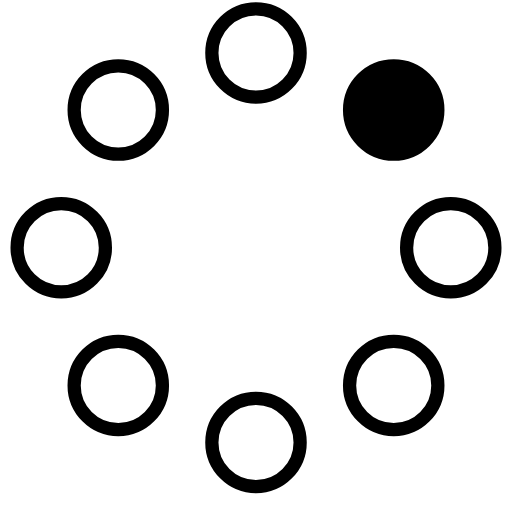
t = 0.00 s
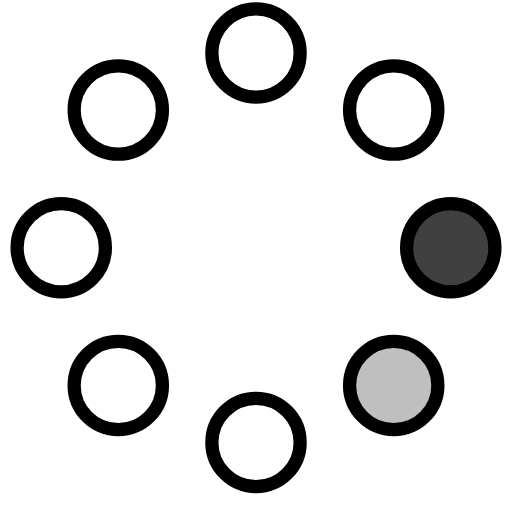
t = 0.20 s
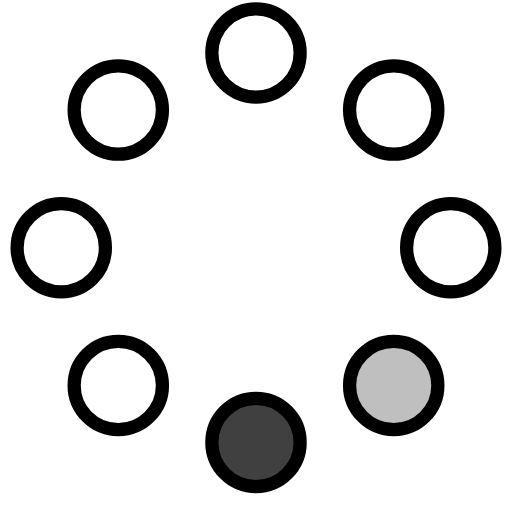
t = 0.45 s
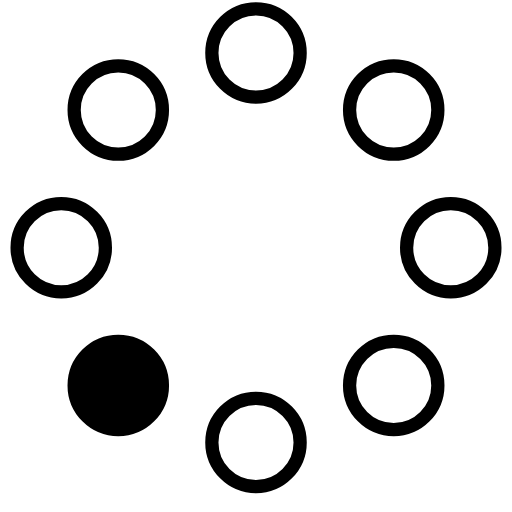
t = 0.65 s
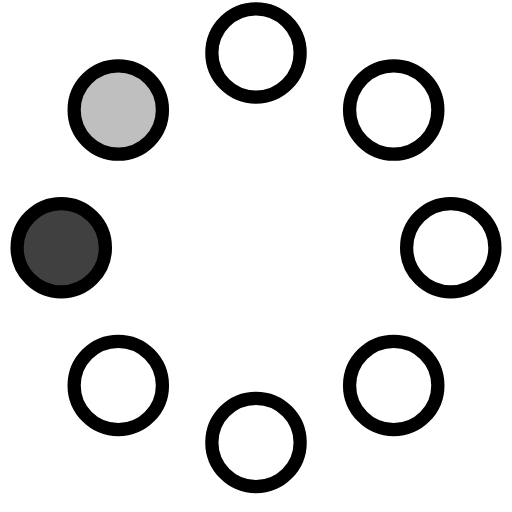
t = 0.85 s
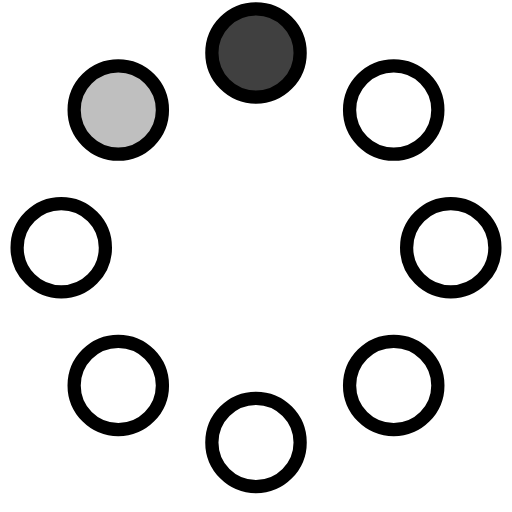
t = 1.10 s

The animated SVG that drew these frames (rendered in a browser with its animation timeline set to each time). Animation: 9 SMIL elements (animate=9); one cycle of 1.30 s, repeats indefinitely.

<!-- By Sam Herbert (@sherb), for everyone. More @ http://goo.gl/7AJzbL -->
<svg width="58" height="58" viewBox="0 0 58 58" xmlns="http://www.w3.org/2000/svg">
    <g fill="none" fill-rule="evenodd">
        <g transform="translate(2 1)" stroke="#000" stroke-width="1.5">
            <circle cx="42.601" cy="11.462" r="5" fill-opacity="1" fill="#000">
                <animate attributeName="fill-opacity"
                     begin="0s" dur="1.3s"
                     values="1;0;0;0;0;0;0;0;0" calcMode="linear"
                     repeatCount="indefinite" />
            </circle>
            <circle cx="49.063" cy="27.063" r="5" fill-opacity="0" fill="#000">
                <animate attributeName="fill-opacity"
                     begin="0s" dur="1.3s"
                     values="0;1;0;0;0;0;0;0;0" calcMode="linear"
                     repeatCount="indefinite" />
            </circle>
            <circle cx="42.601" cy="42.663" r="5" fill-opacity="0" fill="#000">
                <animate attributeName="fill-opacity"
                     begin="0s" dur="1.3s"
                     values="0;0;1;0;0;0;0;0;0" calcMode="linear"
                     repeatCount="indefinite" />
            </circle>
            <circle cx="27" cy="49.125" r="5" fill-opacity="0" fill="#000">
                <animate attributeName="fill-opacity"
                     begin="0s" dur="1.3s"
                     values="0;0;0;1;0;0;0;0;0" calcMode="linear"
                     repeatCount="indefinite" />
            </circle>
            <circle cx="11.399" cy="42.663" r="5" fill-opacity="0" fill="#000">
                <animate attributeName="fill-opacity"
                     begin="0s" dur="1.3s"
                     values="0;0;0;0;1;0;0;0;0" calcMode="linear"
                     repeatCount="indefinite" />
            </circle>
            <circle cx="4.938" cy="27.063" r="5" fill-opacity="0" fill="#000">
                <animate attributeName="fill-opacity"
                     begin="0s" dur="1.3s"
                     values="0;0;0;0;0;1;0;0;0" calcMode="linear"
                     repeatCount="indefinite" />
            </circle>
            <circle cx="11.399" cy="11.462" r="5" fill-opacity="0" fill="#000">
                <animate attributeName="fill-opacity"
                     begin="0s" dur="1.3s"
                     values="0;0;0;0;0;0;1;0;0" calcMode="linear"
                     repeatCount="indefinite" />
            </circle>
            <circle cx="27" cy="5" r="5" fill-opacity="0" fill="#000">
                <animate attributeName="fill-opacity"
                     begin="0s" dur="1.3s"
                     values="0;0;0;0;0;0;0;1;0" calcMode="linear"
                     repeatCount="indefinite" />
            </circle>
            <circle cx="42.601" cy="11.462" r="5" fill-opacity="1" fill="#000" stroke-width="0">
                <animate attributeName="fill-opacity"
                     begin="0s" dur="1.3s"
                     values="0;0;0;0;0;0;0;0;1" calcMode="linear"
                     repeatCount="indefinite" />
            </circle>
        </g>
    </g>
</svg>
